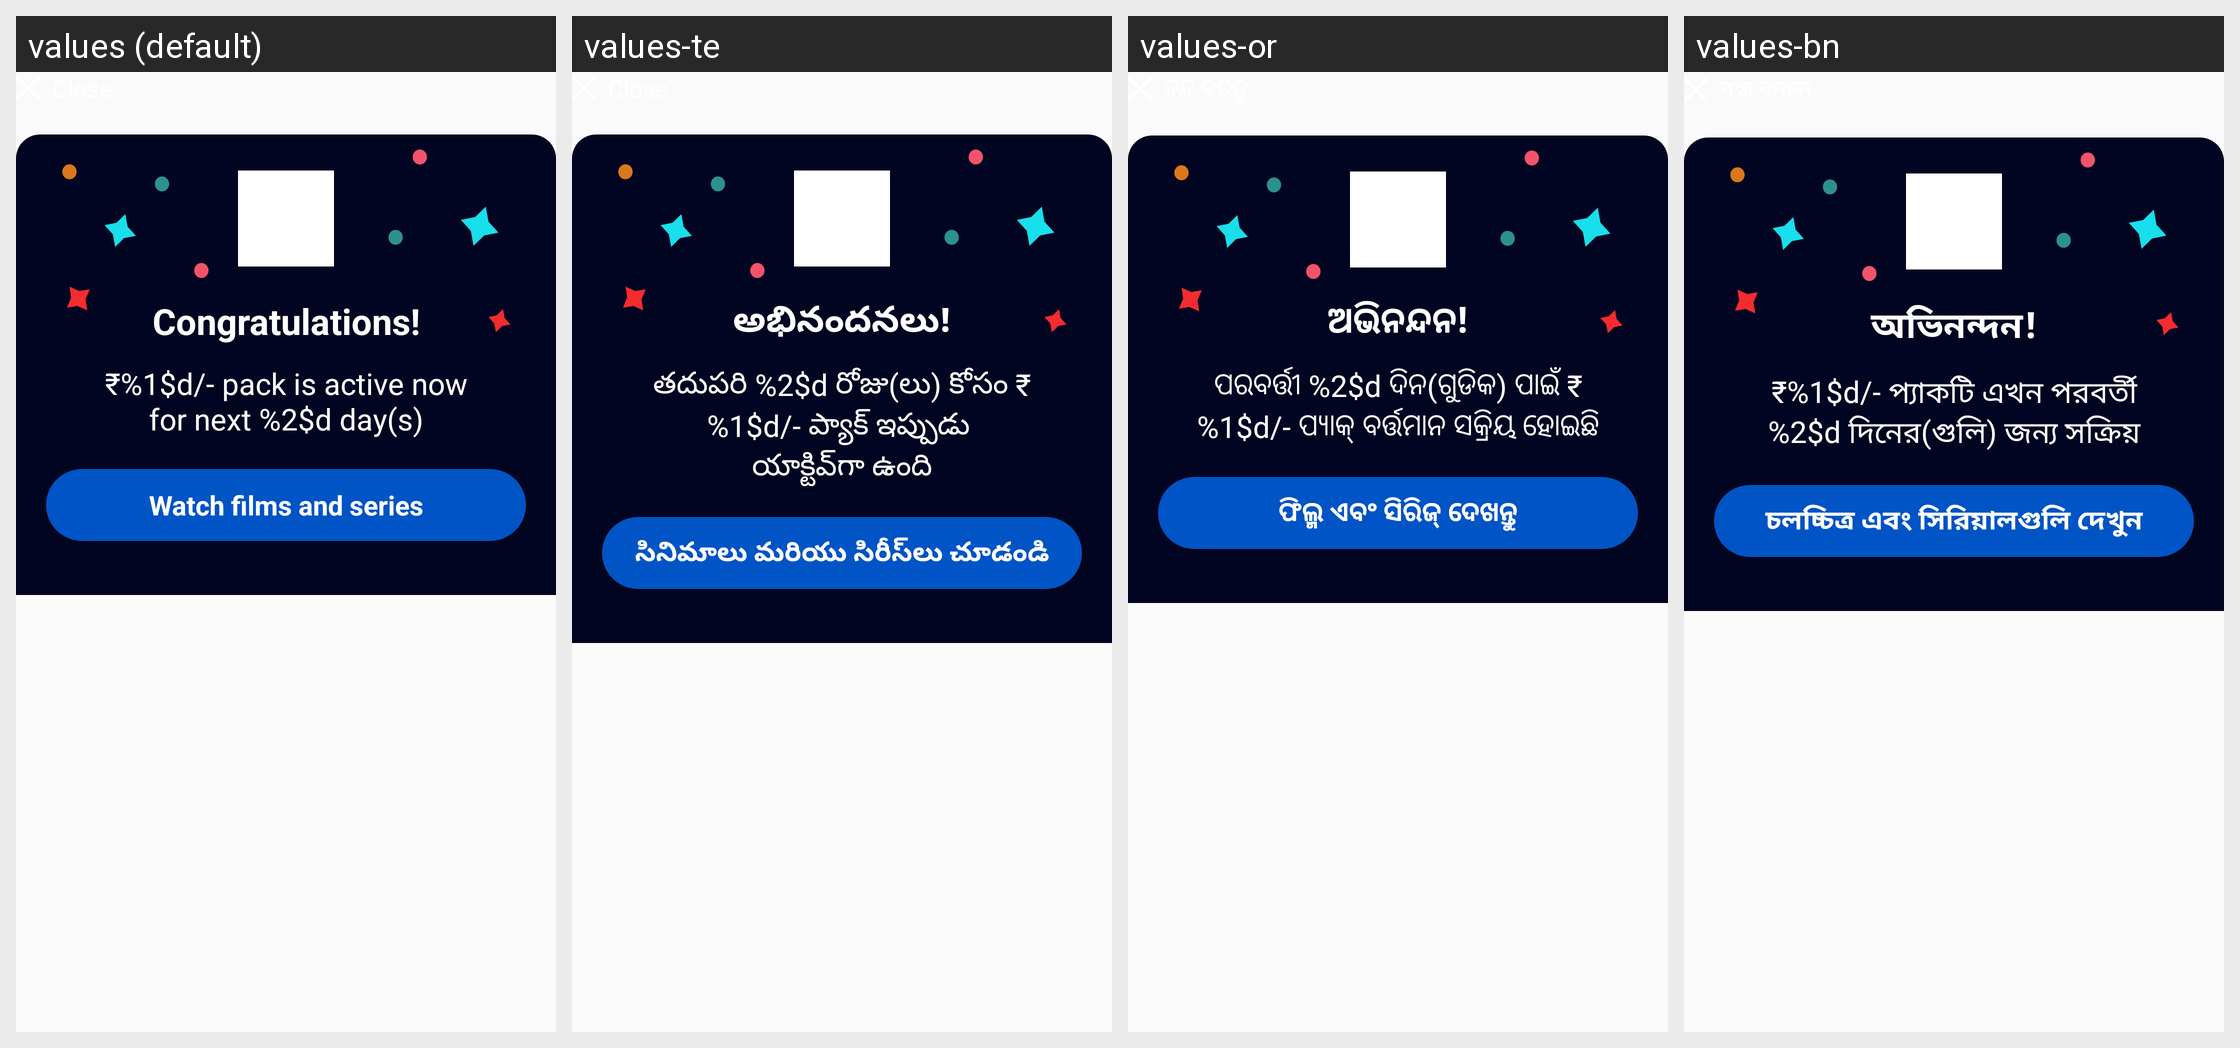

Locale-by-locale string values for the Android screen shown in this grid:
Android screen res/layout/bottom_sheet_order_complete.xml rendered under 4 locales, left to right: values (default), values-te, values-or, values-bn. Device: Nexus 5 (rendered at 1080×1920; each locale shown at half size, 540×960, under a caption strip naming it); theme Theme.AppTheme.
Other locales in the repository, not shown: values-as, values-gu, values-hi, values-kn, values-kok, values-ml, values-mr, values-pa, values-ta.
Strings drawn on this screen, with the default value and each locale's value (text and hints the layout hard-codes, and strings that could not be matched under every locale, appear in the picture but are not listed):

order_complete_dialog_title
  values: Congratulations!
  values-te: అభినందనలు!
  values-or: ଅଭିନନ୍ଦନ!
  values-bn: অভিনন্দন!

order_complete_pack_details
  values: ₹%1$d/- pack is active now
      for next %2$d day(s)
  values-te: తదుపరి %2$d రోజు(లు) కోసం ₹%1$d/- ప్యాక్ ఇప్పుడు 
      యాక్టివ్‌గా ఉంది
  values-or: ପରବର୍ତ୍ତୀ %2$d ଦିନ(ଗୁଡିକ) ପାଇଁ ₹%1$d/- ପ୍ୟାକ୍ ବର୍ତ୍ତମାନ ସକ୍ରିୟ ହୋଇଛି
  values-bn: ₹%1$d/- প্যাকটি এখন পরবর্তী %2$d দিনের(গুলি) জন্য সক্রিয়

watch_film_and_serials
  values: Watch films and series
  values-te: సినిమాలు మరియు సిరీస్‌లు చూడండి
  values-or: ଫିଲ୍ମ ଏବଂ ସିରିଜ୍ ଦେଖନ୍ତୁ
  values-bn: চলচ্চিত্র এবং সিরিয়ালগুলি দেখুন
